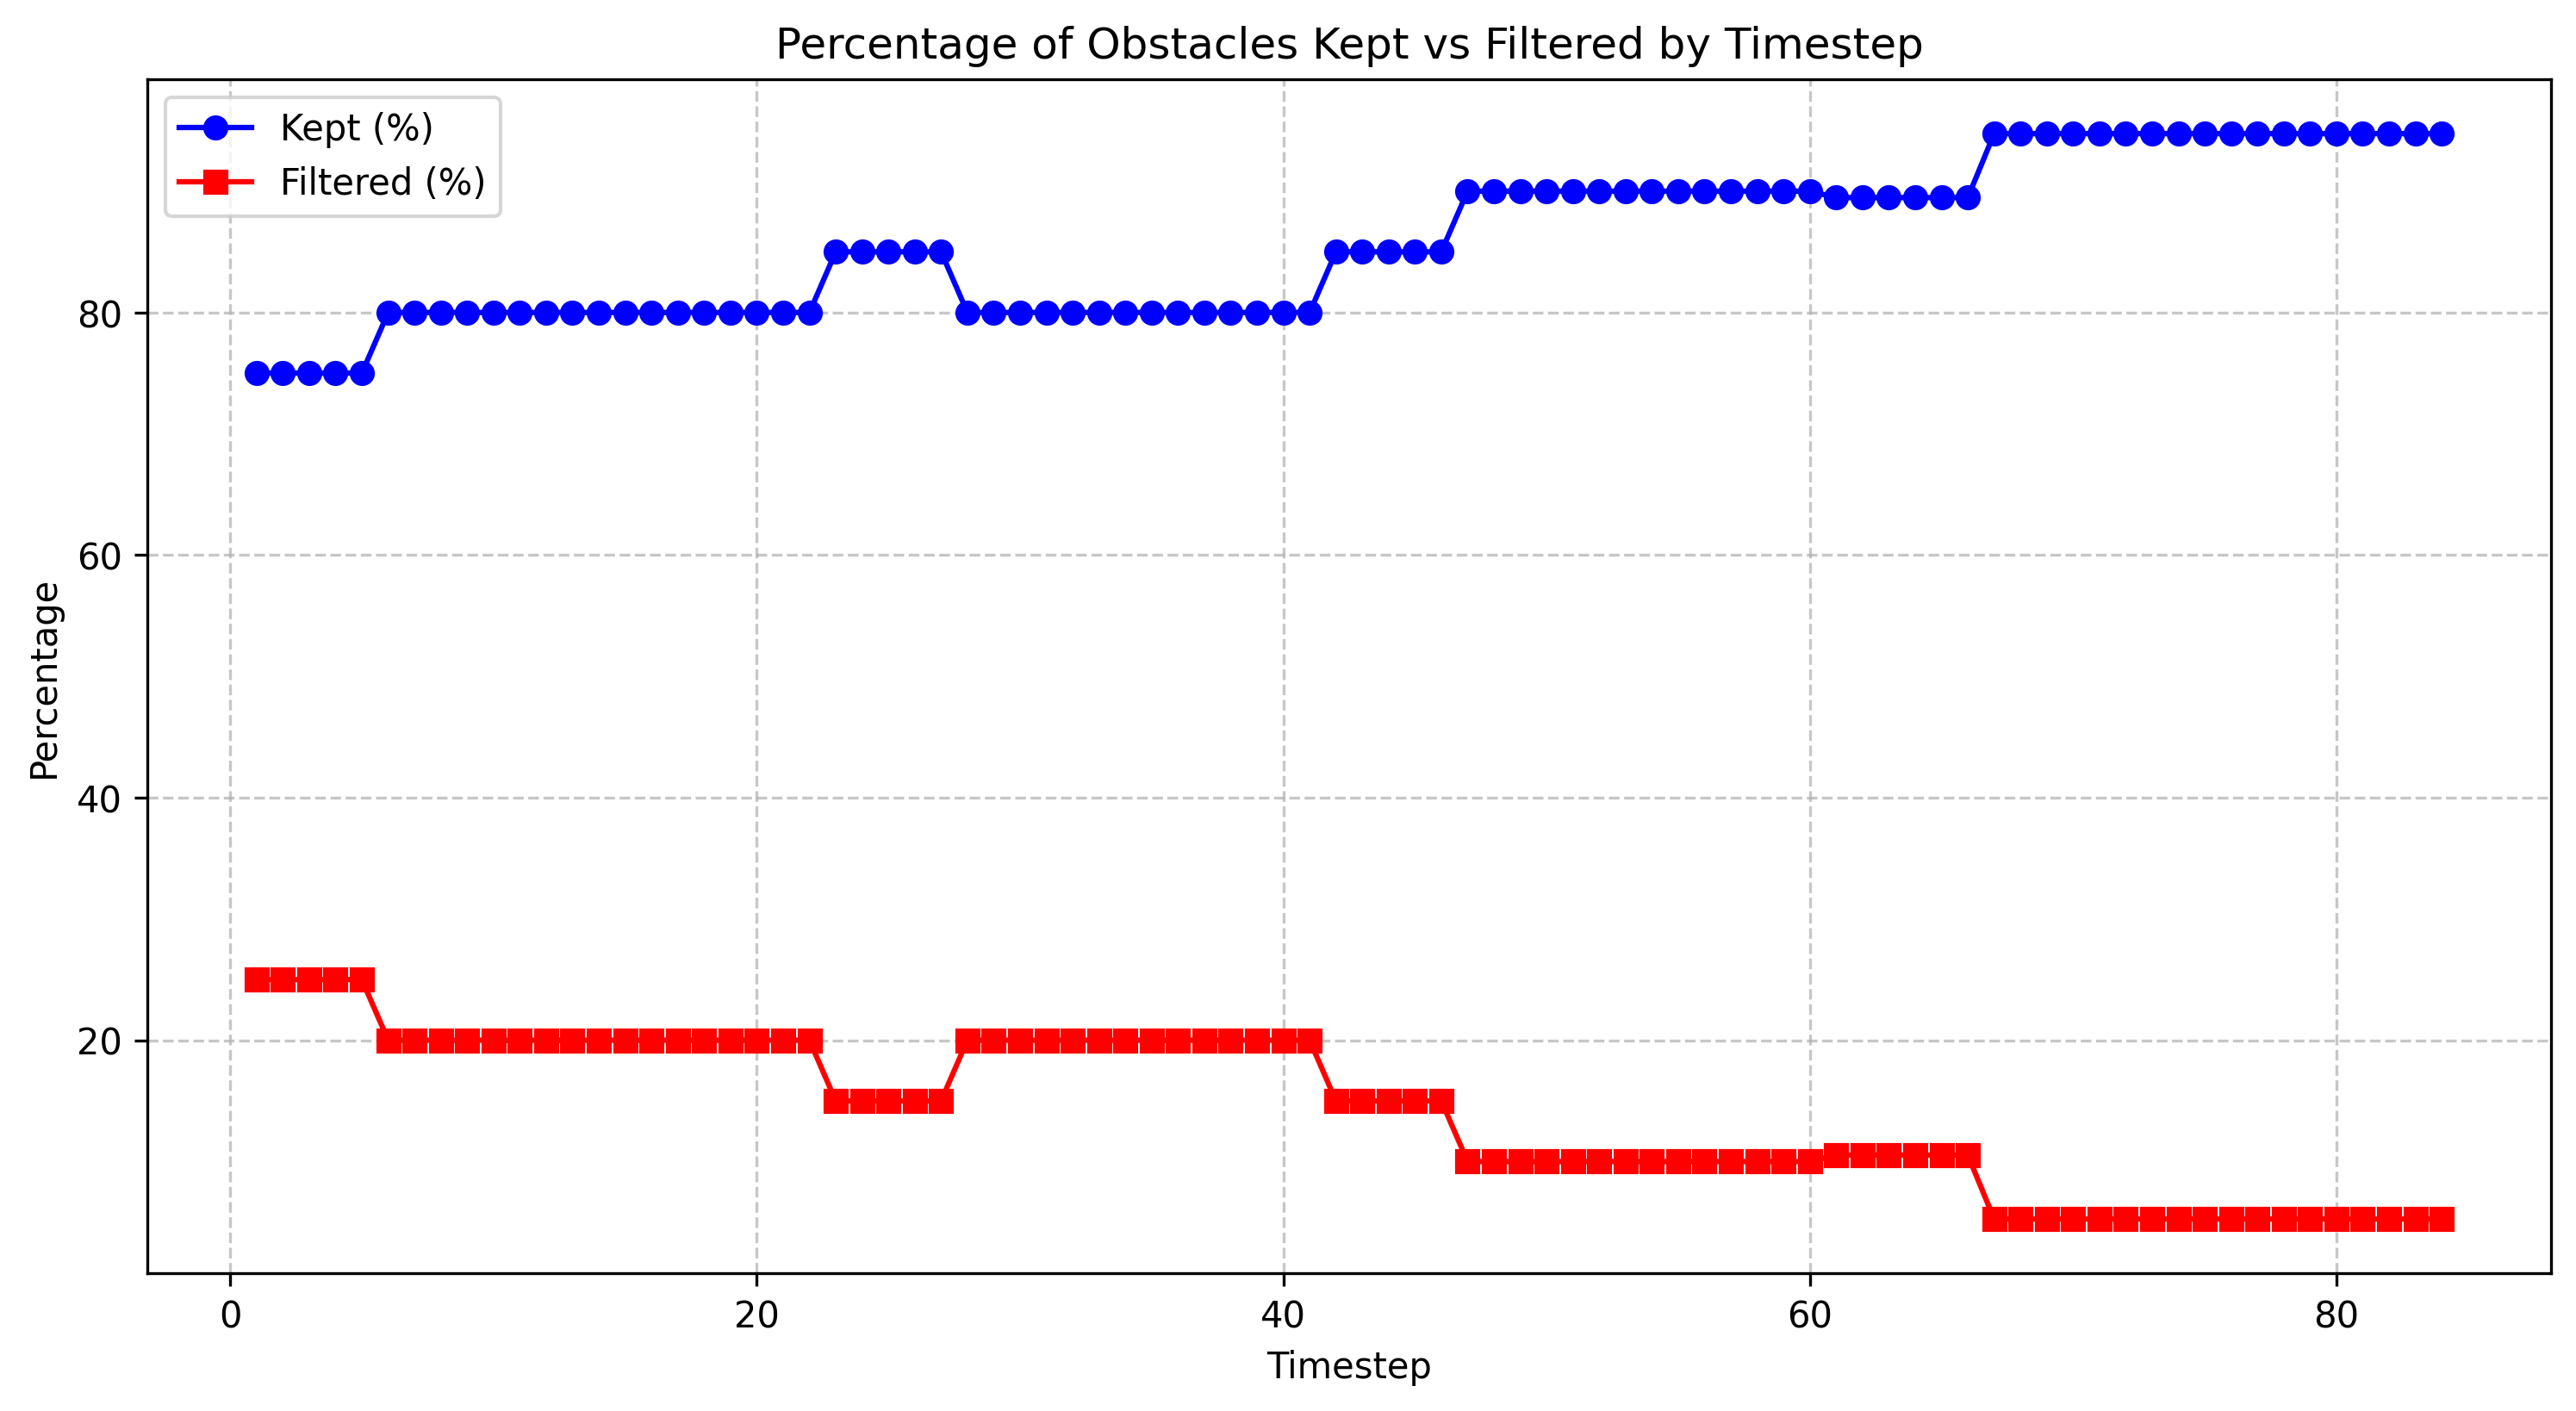

The file beside this chart, header and first rows:
timestep, total_count, filtered_count, filtered_percentage, kept_percentage
1.0, 20, 5, 25.0, 75.0
2.0, 20, 5, 25.0, 75.0
3.0, 20, 5, 25.0, 75.0
4.0, 20, 5, 25.0, 75.0
5.0, 20, 5, 25.0, 75.0
6.0, 20, 4, 20.0, 80.0
7.0, 20, 4, 20.0, 80.0
8.0, 20, 4, 20.0, 80.0
9.0, 20, 4, 20.0, 80.0
10.0, 20, 4, 20.0, 80.0
11.0, 20, 4, 20.0, 80.0
12.0, 20, 4, 20.0, 80.0
13.0, 20, 4, 20.0, 80.0
14.0, 20, 4, 20.0, 80.0
15.0, 20, 4, 20.0, 80.0
16.0, 20, 4, 20.0, 80.0
17.0, 20, 4, 20.0, 80.0
18.0, 20, 4, 20.0, 80.0
19.0, 20, 4, 20.0, 80.0
20.0, 20, 4, 20.0, 80.0
21.0, 20, 4, 20.0, 80.0
22.0, 20, 4, 20.0, 80.0
23.0, 20, 3, 15.0, 85.0
24.0, 20, 3, 15.0, 85.0
25.0, 20, 3, 15.0, 85.0
26.0, 20, 3, 15.0, 85.0
27.0, 20, 3, 15.0, 85.0
28.0, 20, 4, 20.0, 80.0
29.0, 20, 4, 20.0, 80.0
30.0, 20, 4, 20.0, 80.0
31.0, 20, 4, 20.0, 80.0
32.0, 20, 4, 20.0, 80.0
33.0, 20, 4, 20.0, 80.0
34.0, 20, 4, 20.0, 80.0
35.0, 20, 4, 20.0, 80.0
36.0, 20, 4, 20.0, 80.0
37.0, 20, 4, 20.0, 80.0
38.0, 20, 4, 20.0, 80.0
39.0, 20, 4, 20.0, 80.0
40.0, 20, 4, 20.0, 80.0
41.0, 20, 4, 20.0, 80.0
42.0, 20, 3, 15.0, 85.0
43.0, 20, 3, 15.0, 85.0
44.0, 20, 3, 15.0, 85.0
45.0, 20, 3, 15.0, 85.0
46.0, 20, 3, 15.0, 85.0
47.0, 20, 2, 10.0, 90.0
48.0, 20, 2, 10.0, 90.0
49.0, 20, 2, 10.0, 90.0
50.0, 20, 2, 10.0, 90.0
51.0, 20, 2, 10.0, 90.0
52.0, 20, 2, 10.0, 90.0
53.0, 20, 2, 10.0, 90.0
54.0, 20, 2, 10.0, 90.0
55.0, 20, 2, 10.0, 90.0
56.0, 20, 2, 10.0, 90.0
57.0, 20, 2, 10.0, 90.0
58.0, 20, 2, 10.0, 90.0
59.0, 20, 2, 10.0, 90.0
60.0, 20, 2, 10.0, 90.0
... 24 more rows
